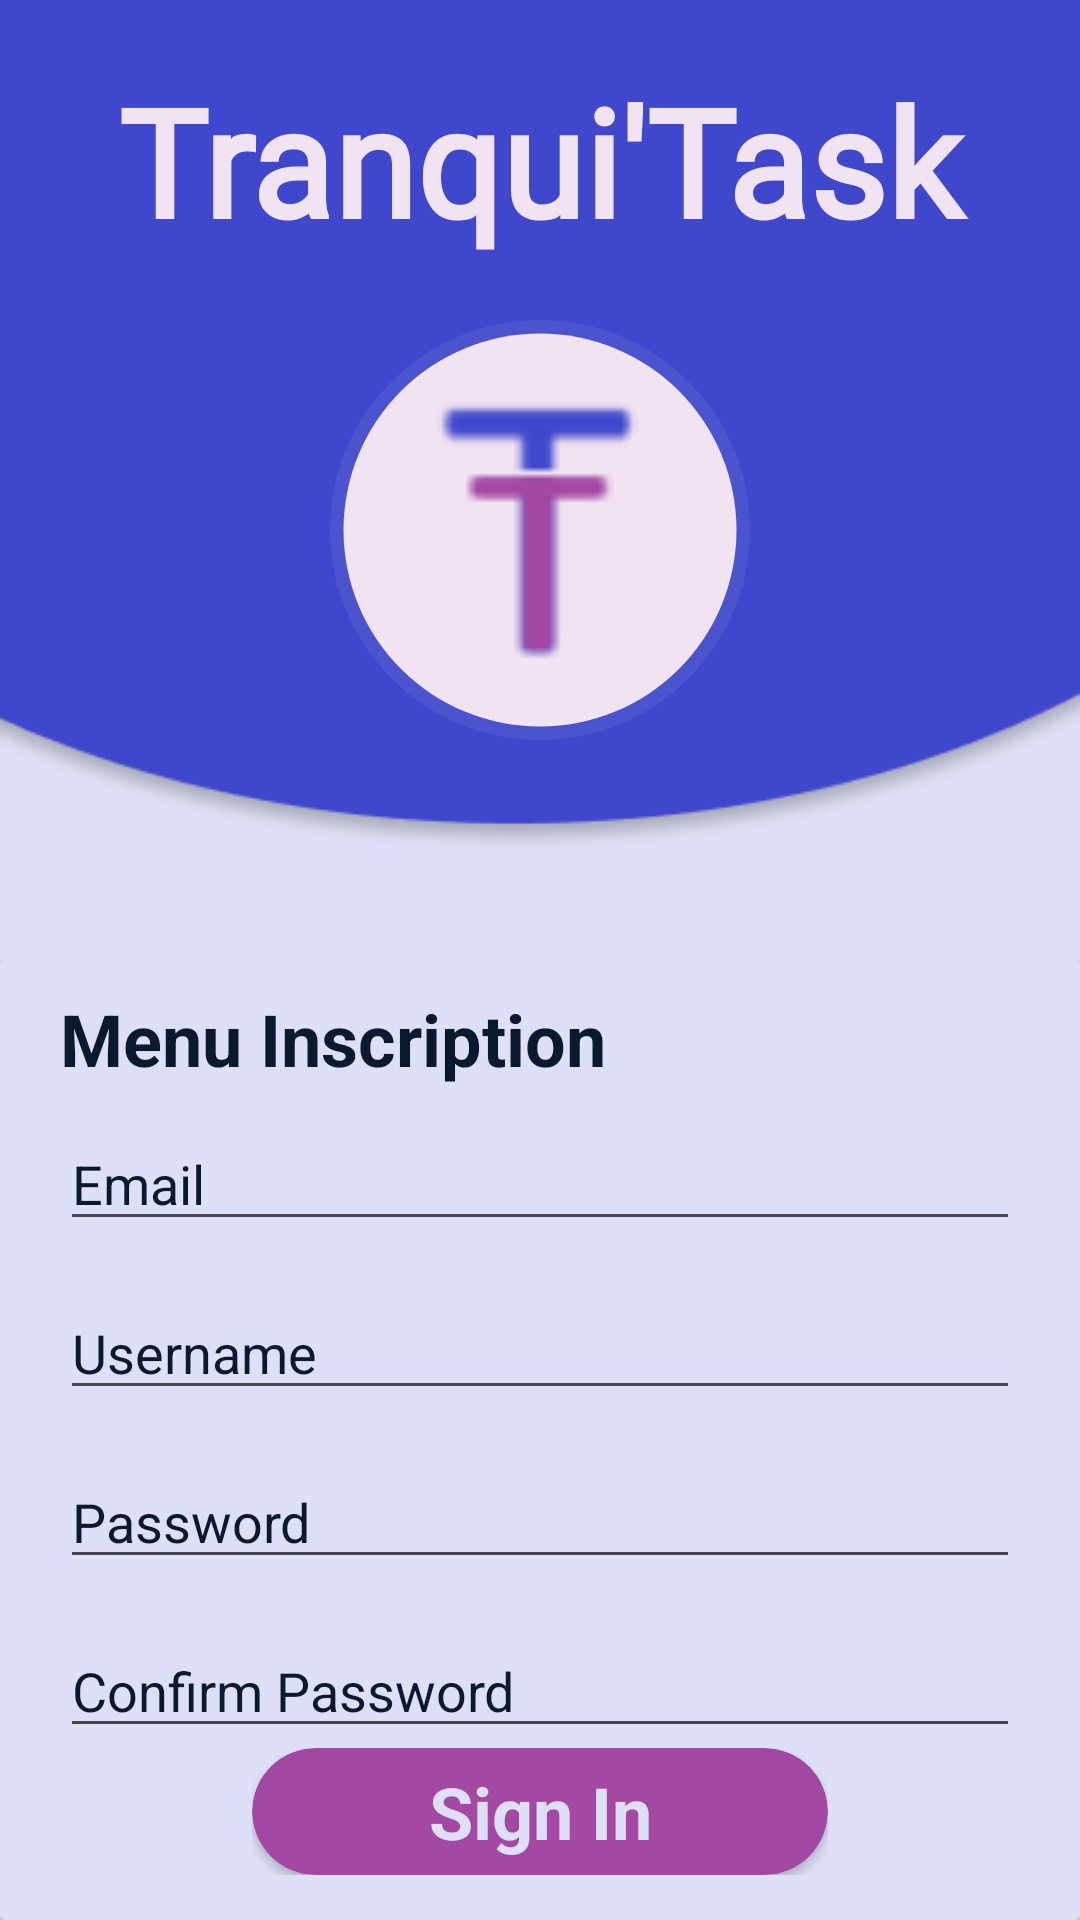

The Android layout XML behind this screen, and the referenced resources:
<!-- AndroidManifest.xml: application theme Base.Theme.TranquiTaskApp -->
<!-- res/layout/fragment_sign_up.xml -->
<?xml version="1.0" encoding="utf-8"?>
<RelativeLayout xmlns:android="http://schemas.android.com/apk/res/android"
    android:layout_width="match_parent"
    android:layout_height="match_parent"
    xmlns:app="http://schemas.android.com/apk/res-auto"
    android:background="@drawable/bg_login">
    <LinearLayout
        android:layout_width="match_parent"
        android:layout_height="match_parent"
        android:orientation="vertical">
        <RelativeLayout
            android:layout_width="match_parent"
            android:layout_height="0dp"
            android:layout_weight="1">

            <LinearLayout
                android:layout_width="match_parent"
                android:layout_height="match_parent"
                android:layout_alignParentTop="true"
                android:layout_centerInParent="true"
                android:orientation="vertical">

                <View
                    android:layout_width="match_parent"
                    android:layout_height="20dp" />

                <LinearLayout
                    android:layout_width="match_parent"
                    android:layout_height="wrap_content"
                    android:gravity="center_horizontal">

                    <ImageView
                        android:id="@+id/btnCancel"
                        android:layout_width="30dp"
                        android:layout_height="wrap_content"
                        android:layout_weight="1"
                        android:src="@drawable/close"
                        android:layout_gravity="top"/>

                    <TextView
                        android:layout_width="wrap_content"
                        android:layout_height="wrap_content"
                        android:layout_gravity="center"
                        android:layout_weight="3"
                        android:textColor="?attr/colorSecondary"
                        android:fontFamily="@font/pacifico"
                        android:gravity="center_horizontal"
                        android:text="Tranqui'Task"
                        android:textSize="50dp"
                        android:textStyle="bold" />

                    <ImageView
                        android:layout_width="30dp"
                        android:layout_height="30dp"
                        android:layout_weight="1" />
                </LinearLayout>


                <View
                    android:layout_width="match_parent"
                    android:layout_height="20dp" />

                <RelativeLayout
                    android:layout_width="wrap_content"
                    android:layout_height="wrap_content"
                    android:layout_gravity="center"
                    android:background="@drawable/rounded_login_background"
                    android:elevation="12dp"
                    android:padding="20dp">

                    <ImageView
                        android:id="@+id/logo"
                        android:layout_width="100dp"
                        android:layout_height="100dp"
                        android:layout_centerInParent="true"
                        android:src="@drawable/logo" />
                </RelativeLayout>
            </LinearLayout>

        </RelativeLayout>
        <RelativeLayout
            android:layout_width="match_parent"
            android:layout_height="0dp"
            android:layout_weight="1">
            <LinearLayout
                android:layout_width="match_parent"
                android:layout_height="match_parent"
                android:orientation="vertical"
                android:layout_centerInParent="true"
                android:layout_alignParentTop="true">

                <androidx.cardview.widget.CardView
                    android:layout_width="match_parent"
                    android:layout_height="match_parent"
                    android:layout_alignParentBottom="true"
                    android:padding="10dp"
                    android:id="@+id/card_view"
                    android:background="@color/my_primary_light">

                    <LinearLayout
                        android:layout_width="match_parent"
                        android:layout_height="match_parent"
                        android:orientation="vertical"
                        android:paddingStart="20dp"
                        android:paddingEnd="20dp"
                        android:background="@color/my_primary_light">
                        <View
                            android:layout_width="wrap_content"
                            android:layout_height="10dp"/>
                        <LinearLayout
                            android:layout_width="match_parent"
                            android:layout_height="wrap_content">

                            <TextView
                                android:layout_width="wrap_content"
                                android:layout_height="wrap_content"
                                android:text="Menu Inscription"
                                android:textColor="@color/my_dark"
                                android:textStyle="bold"
                                android:textSize="24dp"/>
                        </LinearLayout>
                        <View
                            android:layout_width="wrap_content"
                            android:layout_height="10dp"/>
                        <EditText
                            android:id="@+id/reg_mail"
                            android:layout_width="match_parent"
                            android:layout_height="wrap_content"
                            android:hint="Email"
                            android:textColorHint="@color/my_dark"
                            android:textColor="@color/my_dark"
                            android:inputType="textEmailAddress"/>
                        <View
                            android:layout_width="wrap_content"
                            android:layout_height="15dp"/>
                        <EditText
                            android:id="@+id/reg_username"
                            android:layout_width="match_parent"
                            android:layout_height="wrap_content"
                            android:hint="@string/username"
                            android:textColorHint="@color/my_dark"
                            android:textColor="@color/my_dark"
                            android:inputType="text"/>
                        <View
                            android:layout_width="wrap_content"
                            android:layout_height="15dp"/>
                        <EditText
                            android:id="@+id/reg_password"
                            android:layout_width="match_parent"
                            android:layout_height="wrap_content"
                            android:hint="@string/password"
                            android:textColor="@color/my_dark"
                            android:textColorHint="@color/my_dark"
                            android:inputType="textPassword"/>
                        <View
                            android:layout_width="wrap_content"
                            android:layout_height="15dp"/>
                        <EditText
                            android:id="@+id/reg_passwordconfirm"
                            android:layout_width="match_parent"
                            android:layout_height="wrap_content"
                            android:hint="@string/ConfirmPassword"
                            android:textColorHint="@color/my_dark"
                            android:textColor="@color/my_dark"
                            android:inputType="textPassword"/>

                        <LinearLayout
                            android:id="@+id/linearLayout"
                            android:layout_width="match_parent"
                            android:layout_height="match_parent"
                            android:gravity="bottom"
                            android:paddingBottom="15dp">
                            <RelativeLayout
                                android:layout_width="0dp"
                                android:layout_height="match_parent"
                                android:layout_weight="1">
                            </RelativeLayout>
                            <RelativeLayout
                                android:layout_width="0dp"
                                android:layout_height="wrap_content"
                                android:layout_weight="3">
                                <RelativeLayout
                                    android:layout_width="200dp"
                                    android:layout_height="50dp"
                                    android:layout_gravity="center_horizontal"
                                    android:gravity="center"
                                    >
                                    <androidx.cardview.widget.CardView
                                        android:layout_width="match_parent"
                                        android:layout_height="match_parent"
                                        app:cardCornerRadius="30dp"
                                        android:background="@color/my_primary"
                                        android:elevation="15dp">
                                        <ImageView
                                            android:id="@+id/btnSignUp"
                                            android:layout_width="match_parent"
                                            android:layout_height="match_parent"
                                            android:src="@drawable/rounded_button"
                                            android:elevation="15dp"/>

                                        <TextView
                                            android:layout_width="match_parent"
                                            android:layout_height="match_parent"
                                            android:elevation="15dp"
                                            android:gravity="center"
                                            android:text="@string/signin"
                                            android:textSize="24dp"
                                            android:textColor="?attr/colorPrimary"
                                            android:textStyle="bold" />
                                    </androidx.cardview.widget.CardView>


                                </RelativeLayout>

                            </RelativeLayout>
                            <ImageView
                                android:layout_width="0dp"
                                android:layout_height="wrap_content"
                                android:layout_gravity="center"
                                android:layout_weight="1" />
                        </LinearLayout>

                    </LinearLayout>
                </androidx.cardview.widget.CardView>



            </LinearLayout>
        </RelativeLayout>
    </LinearLayout>
</RelativeLayout>
<!-- resources referenced by this layout -->
<resources>
  <color name="my_dark">#0A192C</color>
  <color name="my_primary">#3F48CC</color>
  <color name="my_primary_light">#DEE0F7</color>
  <!-- drawable bg_login: png bitmap (drawable, 9626 bytes) -->
  <!-- drawable logo: png bitmap (drawable, 929 bytes) -->
  <!-- drawable rounded_button (drawable) -->
  <?xml version="1.0" encoding="utf-8"?>
  <selector xmlns:android="http://schemas.android.com/apk/res/android">
      <item android:state_pressed="true">
          <shape>
              <solid android:color="@color/my_secondary_light" /> 
              <corners android:radius="30dp" /> 
          </shape>
      </item>
      <item>
          <shape>
              <solid android:color="@color/my_secondary" /> 
              <corners android:radius="30dp" /> 
          </shape>
      </item>
  </selector>
  <!-- drawable rounded_login_background (drawable) -->
  <?xml version="1.0" encoding="utf-8"?>
  <shape xmlns:android="http://schemas.android.com/apk/res/android">
      <solid android:color="@color/my_secondary_light" />
      <corners android:radius="1000dp" />
      <stroke
          android:width="9dp"
          android:color="#12D9D9D9"
      />
  </shape>
  <string name="ConfirmPassword">Confirm Password</string>
  <string name="password">Password</string>
  <string name="signin">Sign In</string>
  <string name="username">Username</string>
  <style name="Base.Theme.TranquiTaskApp" parent="Theme.Material3.DayNight.NoActionBar">
          
          <item name="colorPrimary">@color/my_primary_light</item>
          <item name="colorSecondary">@color/my_secondary_light</item>
          <item name="colorPrimaryDark">@color/my_dark</item>
      </style>
  <color name="my_secondary_light">#F2E3F2</color>
  <color name="my_secondary">#A349A4</color>
</resources>
